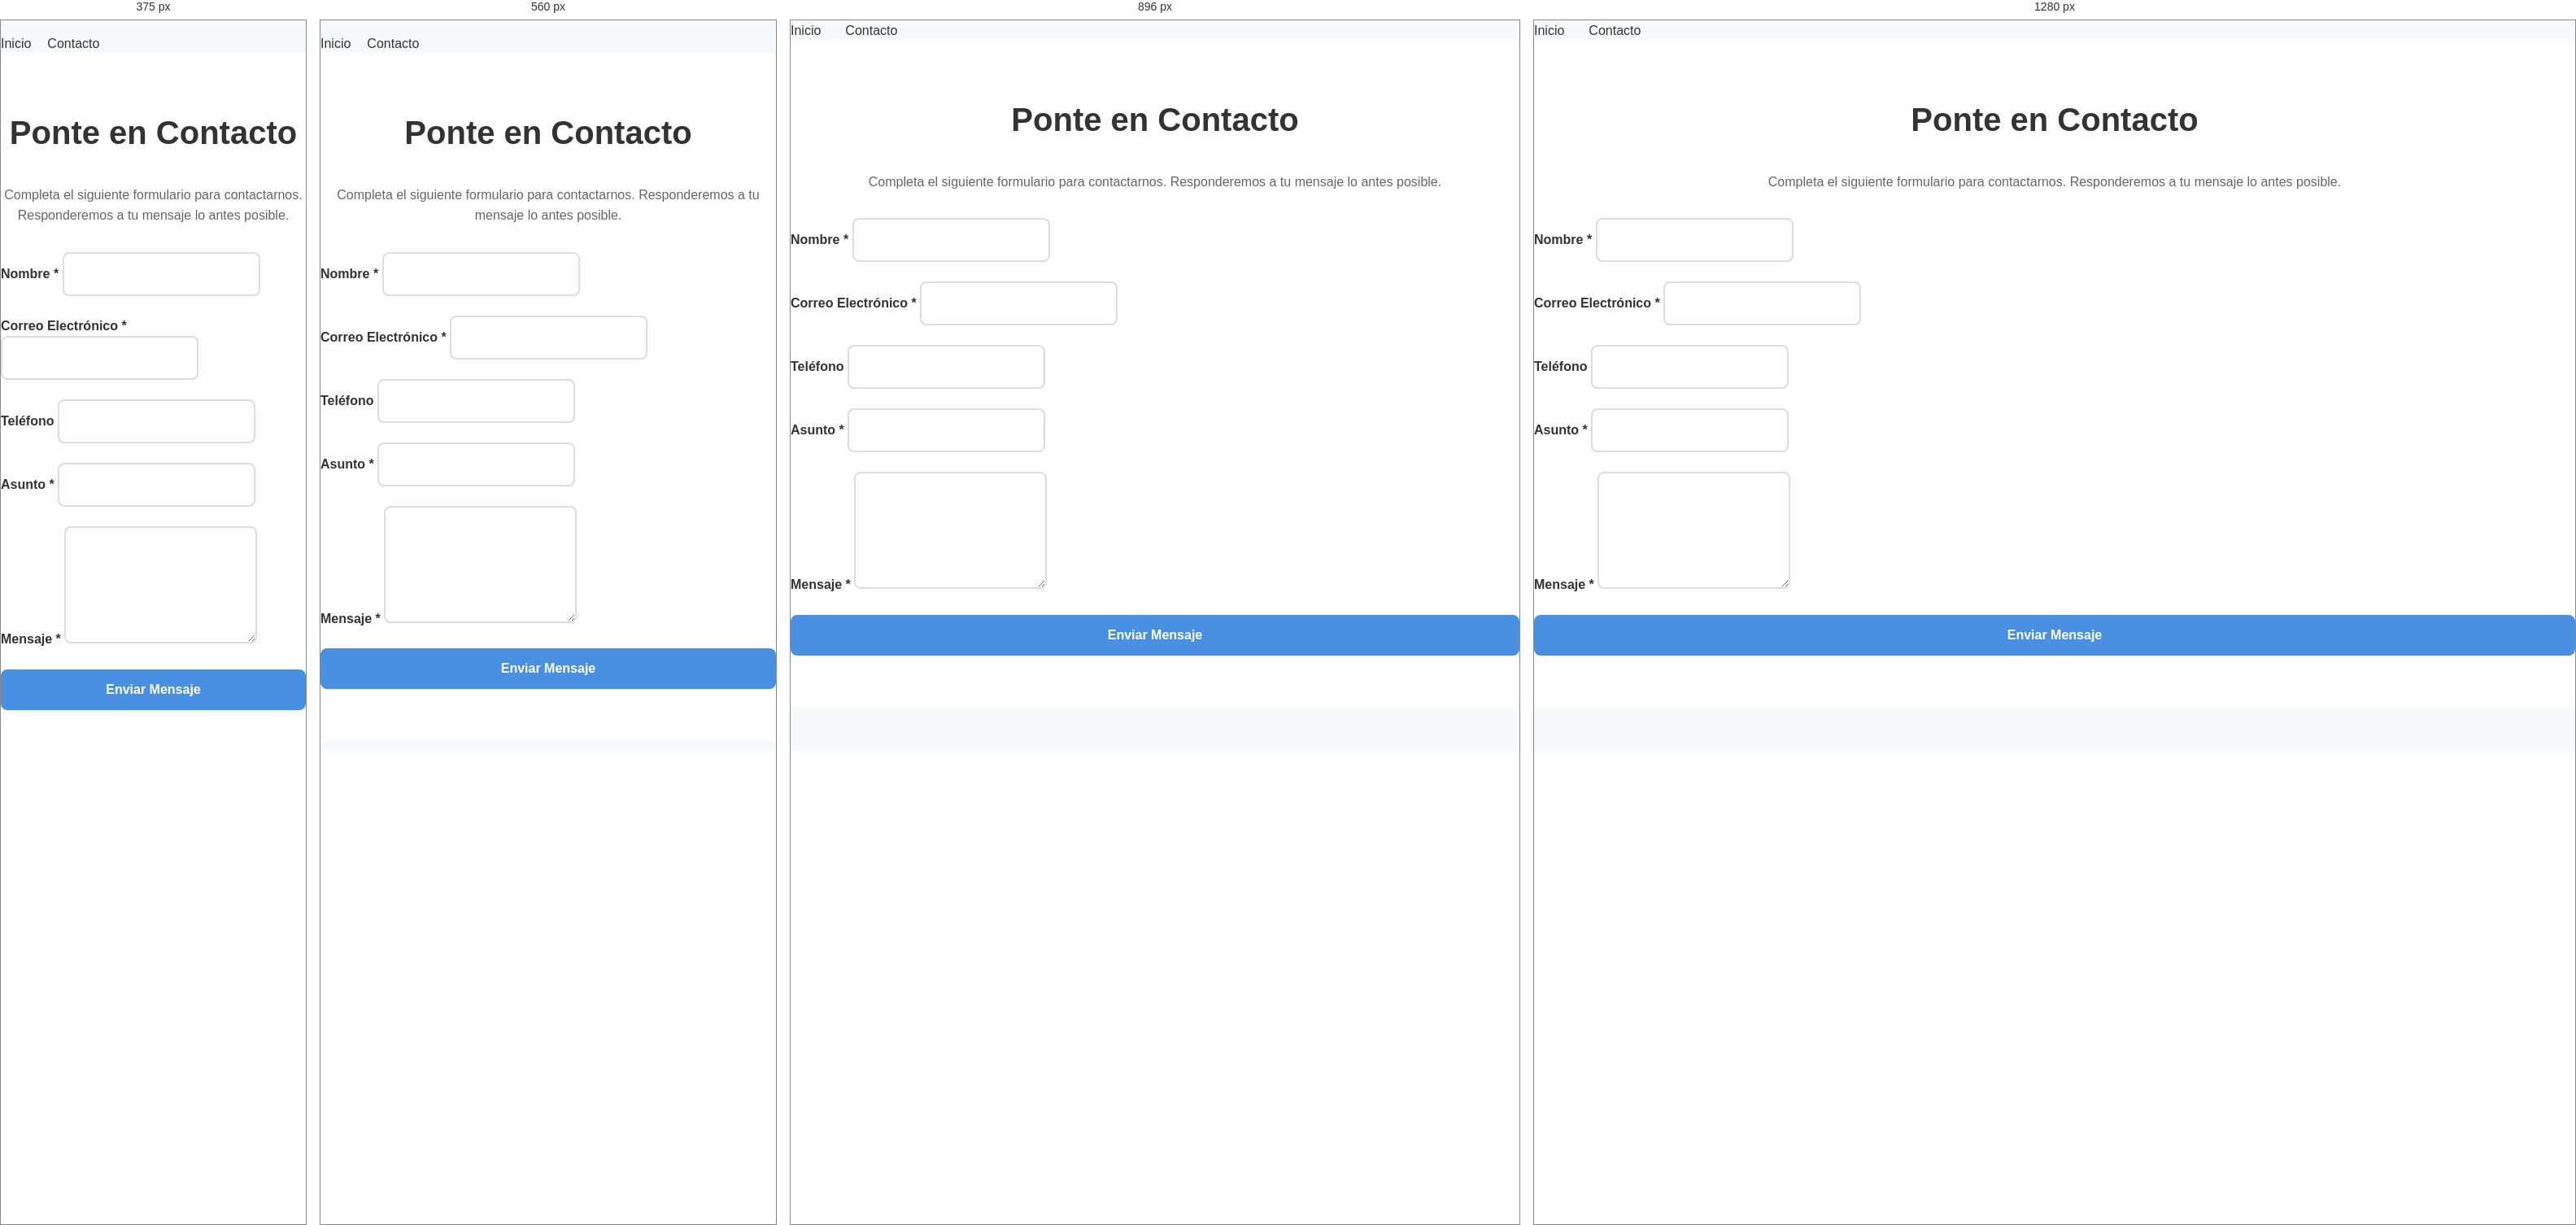
Rendered at 375 px, 560 px, 896 px and 1280 px, left to right.

<!-- file: contact.html -->
<!DOCTYPE html>
<html lang="es">

<head>
    <meta charset="UTF-8">
    <meta name="viewport" content="width=device-width, initial-scale=1.0">
    <title>Contacto - Ponte en Contacto</title>
    <link rel="stylesheet" href="style.css">
</head>

<body>
    <nav aria-label="Navegación principal">
        <ul>
            <li><a href="home.html">Inicio</a></li>
            <li><a href="contact.html">Contacto</a></li>
        </ul>
    </nav>

    <section class="contacto">
        <h1>Ponte en Contacto</h1>
        <p>Completa el siguiente formulario para contactarnos. Responderemos a tu mensaje lo antes posible.</p>
        
        <form id="contactForm">
            <div>
                <label for="nombre">Nombre *</label>
                <input type="text" id="nombre" name="nombre" required>
            </div>
            
            <div>
                <label for="email">Correo Electrónico *</label>
                <input type="email" id="email" name="email" required>
            </div>
            
            <div>
                <label for="telefono">Teléfono</label>
                <input type="tel" id="telefono" name="telefono">
            </div>
            
            <div>
                <label for="asunto">Asunto *</label>
                <input type="text" id="asunto" name="asunto" required>
            </div>
            
            <div>
                <label for="mensaje">Mensaje *</label>
                <textarea id="mensaje" name="mensaje" rows="6" required></textarea>
            </div>
            
            <button type="submit">Enviar Mensaje</button>
        </form>
        
        <div id="respuesta" class="mensaje"></div>
    </section>
    <script src="home.js"></script>
</body>

</html>

/* @media block from style.css */
@media (max-width: 768px) {
    .nav-container {
        flex-direction: column;
        height: auto;
        padding: 1rem 20px;
    }

    nav ul {
        margin-top: 1rem;
        gap: 20px;
    }

    .hero h1 {
        font-size: 2rem;
    }

    .hero p {
        font-size: 1rem;
    }

    .servicios-lista {
        grid-template-columns: 1fr;
    }

    footer .container {
        flex-direction: column;
        gap: 1rem;
    }
}

/* @media block from style.css */
@media (max-width: 480px) {
    .container {
        padding: 0 15px;
    }

    .hero {
        padding: 3rem 0;
    }

    .hero h1 {
        font-size: 1.8rem;
    }

    h2 {
        font-size: 1.5rem;
    }
}

/* @media block from style.css */
@media (min-width: 640px) {
    .portfolio-grid,
    .team-grid,
    .testimonials-grid {
        grid-template-columns: repeat(2, 1fr);
    }
}

/* @media block from style.css */
@media (min-width: 1024px) {
    .portfolio-grid,
    .team-grid,
    .testimonials-grid {
        grid-template-columns: repeat(3, 1fr);
    }
}